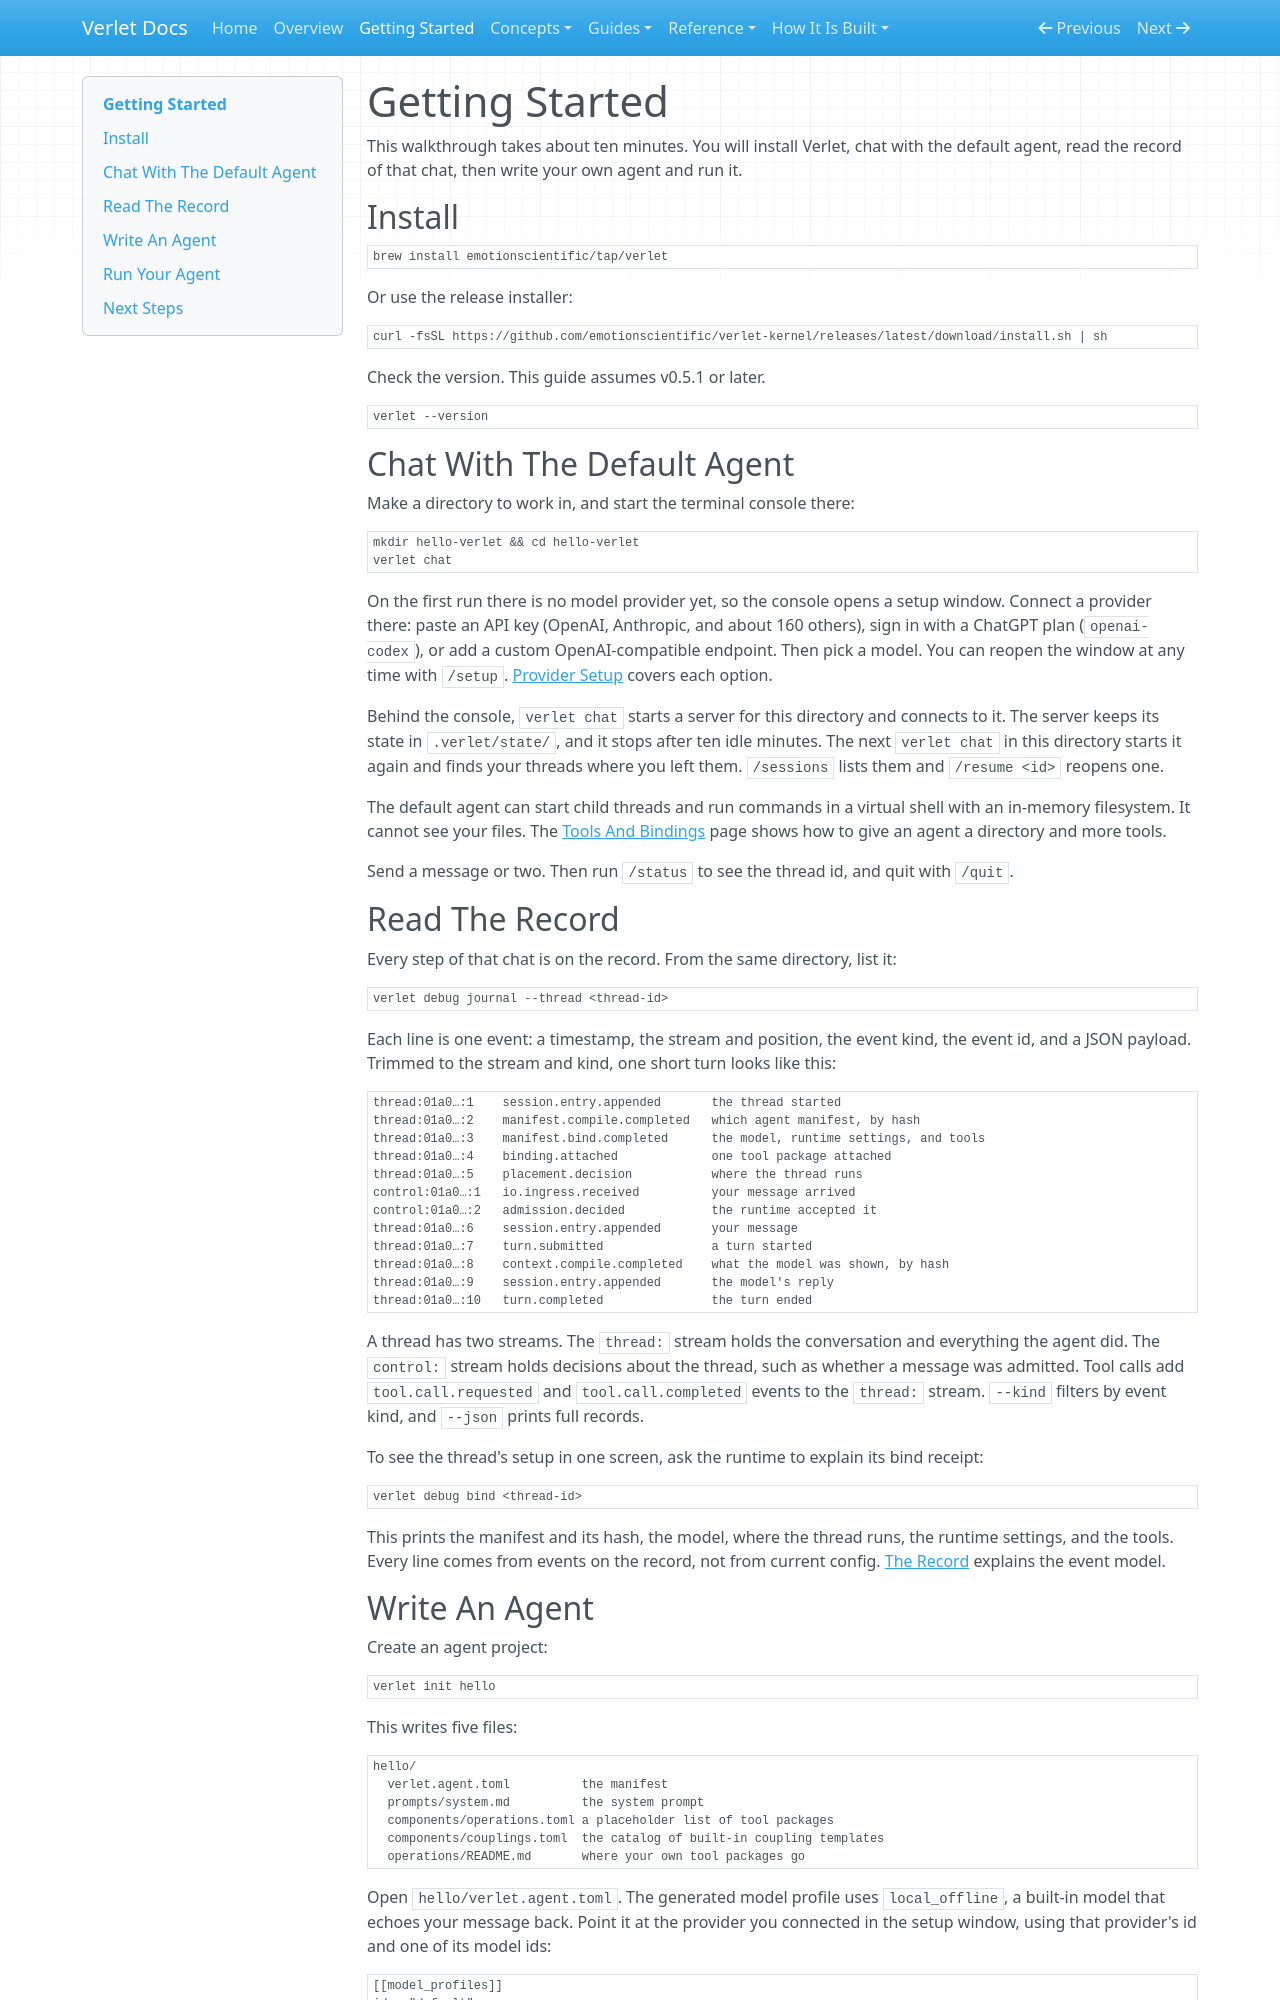

repository: emotionscientific/verlet-kernel · page: getting-started/index.html · generator: mkdocs

# Getting Started

This walkthrough takes about ten minutes. You will install Verlet, chat with
the default agent, read the record of that chat, then write your own agent
and run it.

## Install

```sh
brew install emotionscientific/tap/verlet
```

Or use the release installer:

```sh
curl -fsSL https://github.com/emotionscientific/verlet-kernel/releases/latest/download/install.sh | sh
```

Check the version. This guide assumes v0.5.1 or later.

```sh
verlet --version
```

## Chat With The Default Agent

Make a directory to work in, and start the terminal console there:

```sh
mkdir hello-verlet && cd hello-verlet
verlet chat
```

On the first run there is no model provider yet, so the console opens a setup
window. Connect a provider there: paste an API key (OpenAI, Anthropic, and
about 160 others), sign in with a ChatGPT plan (`openai-codex`), or add a
custom OpenAI-compatible endpoint. Then pick a model. You can reopen the
window at any time with `/setup`. [Provider Setup](provider-setup.md) covers
each option.

Behind the console, `verlet chat` starts a server for this directory and
connects to it. The server keeps its state in `.verlet/state/`, and it stops
after ten idle minutes. The next `verlet chat` in this directory starts it
again and finds your threads where you left them. `/sessions` lists them and
`/resume <id>` reopens one.

The default agent can start child threads and run commands in a virtual
shell with an in-memory filesystem. It cannot see your files. The
[Tools And Bindings](concepts/tools-and-bindings.md) page shows how to give
an agent a directory and more tools.

Send a message or two. Then run `/status` to see the thread id, and quit with
`/quit`.

## Read The Record

Every step of that chat is on the record. From the same directory, list it:

```sh
verlet debug journal --thread <thread-id>
```

Each line is one event: a timestamp, the stream and position, the event kind,
the event id, and a JSON payload. Trimmed to the stream and kind, one short
turn looks like this:

```text
thread:01a0…:1    session.entry.appended       the thread started
thread:01a0…:2    manifest.compile.completed   which agent manifest, by hash
thread:01a0…:3    manifest.bind.completed      the model, runtime settings, and tools
thread:01a0…:4    binding.attached             one tool package attached
thread:01a0…:5    placement.decision           where the thread runs
control:01a0…:1   io.ingress.received          your message arrived
control:01a0…:2   admission.decided            the runtime accepted it
thread:01a0…:6    session.entry.appended       your message
thread:01a0…:7    turn.submitted               a turn started
thread:01a0…:8    context.compile.completed    what the model was shown, by hash
thread:01a0…:9    session.entry.appended       the model's reply
thread:01a0…:10   turn.completed               the turn ended
```

A thread has two streams. The `thread:` stream holds the conversation and
everything the agent did. The `control:` stream holds decisions about the
thread, such as whether a message was admitted. Tool calls add
`tool.call.requested` and `tool.call.completed` events to the `thread:`
stream. `--kind` filters by event kind, and `--json` prints full records.

To see the thread's setup in one screen, ask the runtime to explain its
bind receipt:

```sh
verlet debug bind <thread-id>
```

This prints the manifest and its hash, the model, where the thread runs, the
runtime settings, and the tools. Every line comes from events on the record,
not from current config. [The Record](concepts/the-record.md) explains the
event model.
